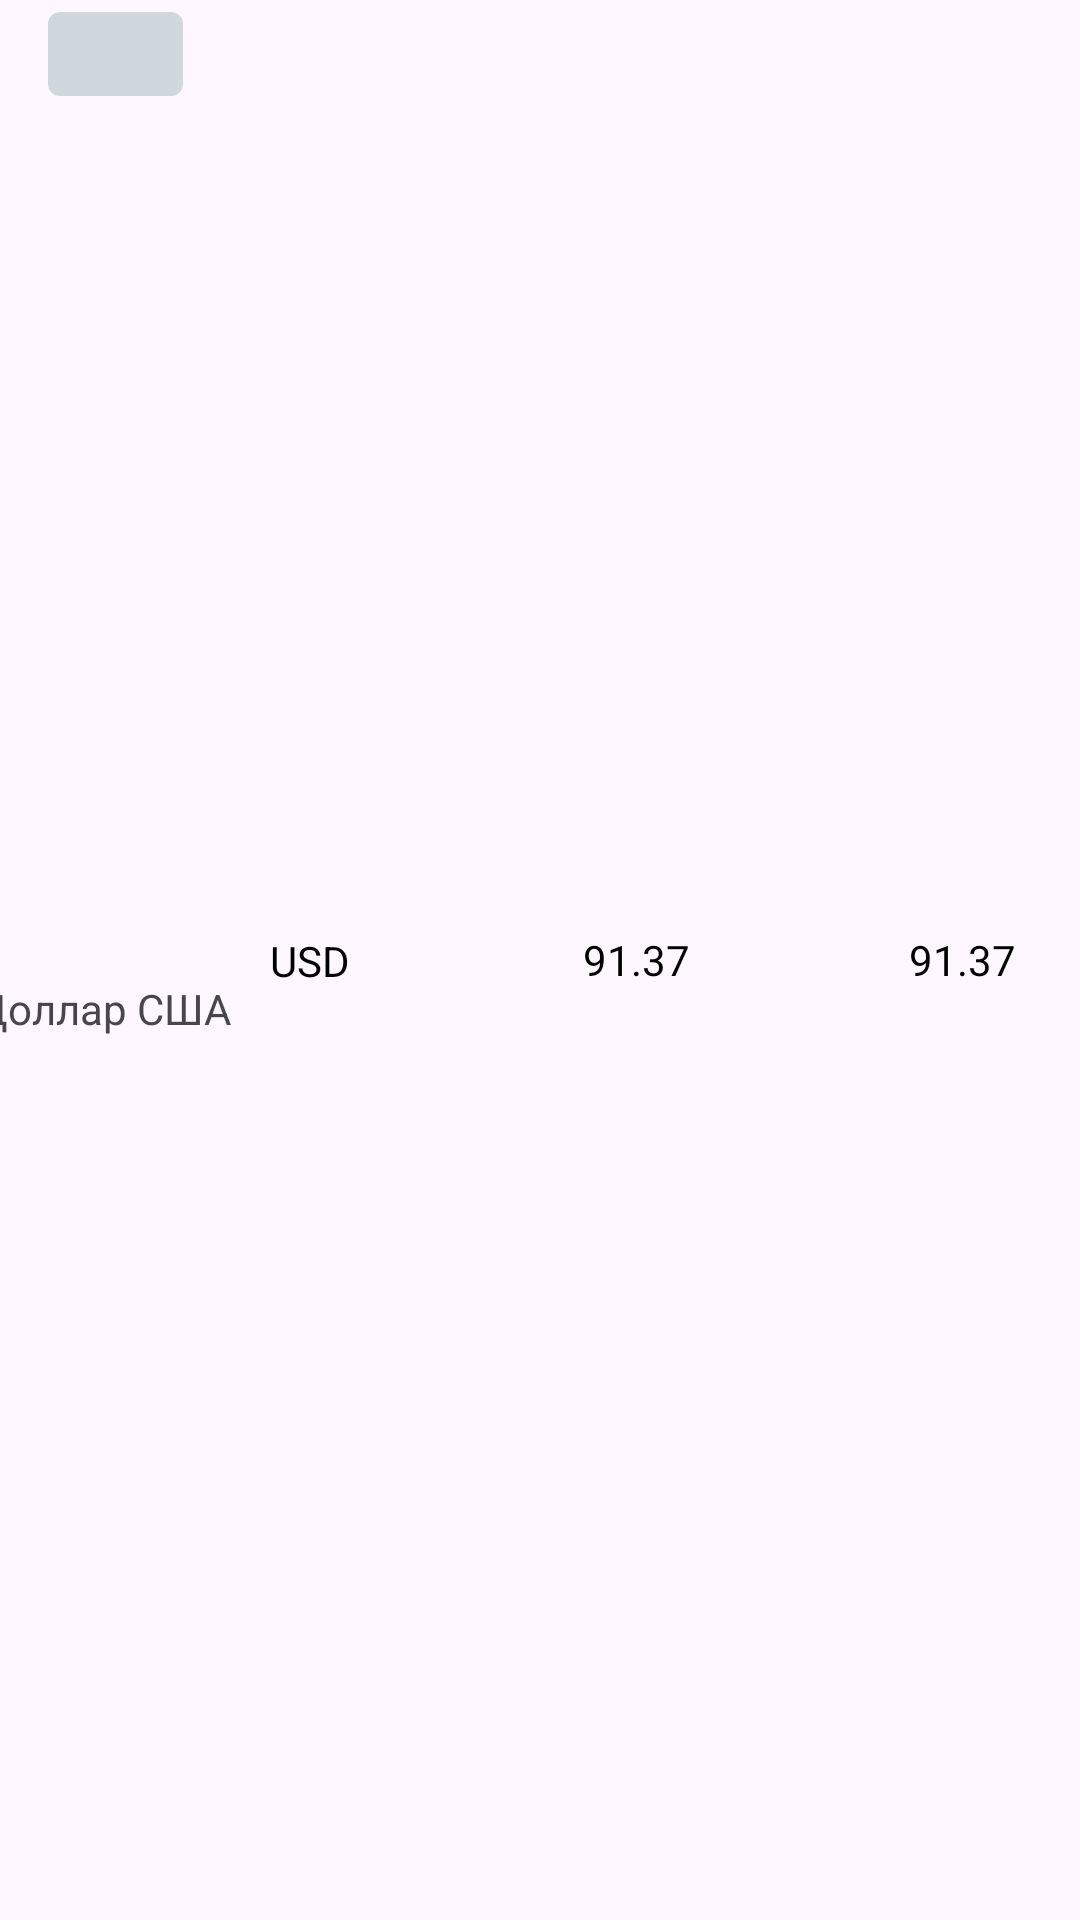

Android layout source for this screen:
<!-- AndroidManifest.xml: application theme Theme.WorldSkillsBank -->
<!-- res/layout/listview.xml -->
<?xml version="1.0" encoding="utf-8"?>
<androidx.constraintlayout.widget.ConstraintLayout xmlns:android="http://schemas.android.com/apk/res/android"
    xmlns:app="http://schemas.android.com/apk/res-auto"
    xmlns:tools="http://schemas.android.com/tools"
    android:id="@+id/linearLayout"
    android:layout_width="match_parent"
    android:layout_height="48dp">


    <ImageView
        android:id="@+id/imageView"
        android:layout_width="45dp"
        android:layout_height="28dp"
        android:layout_marginStart="16dp"
        android:layout_marginTop="4dp"
        android:layout_marginEnd="8dp"
        android:layout_marginBottom="4dp"
        android:background="@drawable/flag"
        app:layout_constraintBottom_toBottomOf="parent"
        app:layout_constraintEnd_toStartOf="@+id/abbreviation"
        app:layout_constraintStart_toStartOf="parent"
        app:layout_constraintTop_toTopOf="parent"
        app:layout_constraintVertical_bias="0.0"
        app:srcCompat="@drawable/us" />

    <TextView
        android:id="@+id/abbreviation"
        android:layout_width="0dp"
        android:layout_height="wrap_content"
        android:layout_marginEnd="40dp"
        android:layout_marginRight="40dp"
        android:gravity="center"
        android:singleLine="false"
        android:text="@string/usd"
        android:textColor="@color/black"
        android:textSize="14sp"
        app:layout_constraintBottom_toBottomOf="parent"
        app:layout_constraintEnd_toStartOf="@+id/name"
        app:layout_constraintStart_toEndOf="@+id/imageView"
        app:layout_constraintTop_toTopOf="parent">

    </TextView>

    <TextView
        android:id="@+id/name"
        android:layout_width="0dp"
        android:layout_height="0dp"
        android:layout_marginEnd="40dp"
        android:gravity="center"
        android:singleLine="false"
        android:text="@string/buy_cost"
        android:textColor="@color/black"
        android:textSize="14sp"
        app:layout_constraintBottom_toBottomOf="parent"
        app:layout_constraintEnd_toStartOf="@+id/capital"
        app:layout_constraintStart_toEndOf="@+id/abbreviation"
        app:layout_constraintTop_toTopOf="parent">

    </TextView>

    <TextView
        android:id="@+id/capital"
        android:layout_width="0dp"
        android:layout_height="0dp"
        android:layout_marginEnd="5dp"
        android:gravity="center"
        android:singleLine="false"
        android:text="@string/sell_cost"
        android:textColor="@color/black"
        android:textSize="14sp"
        app:layout_constraintBottom_toBottomOf="parent"
        app:layout_constraintEnd_toEndOf="parent"
        app:layout_constraintStart_toEndOf="@+id/name"
        app:layout_constraintTop_toTopOf="parent">

    </TextView>

    <TextView
        android:id="@+id/textView5"
        android:layout_width="wrap_content"
        android:layout_height="wrap_content"
        android:layout_marginEnd="109dp"
        android:text="@string/usd_name"
        app:layout_constraintBottom_toBottomOf="parent"
        app:layout_constraintEnd_toStartOf="@+id/name"
        app:layout_constraintStart_toStartOf="parent"
        app:layout_constraintTop_toBottomOf="@+id/imageView" />
</androidx.constraintlayout.widget.ConstraintLayout>
<!-- resources referenced by this layout -->
<resources>
  <color name="black">#FF000000</color>
  <!-- drawable flag (drawable) -->
  <?xml version="1.0" encoding="utf-8"?>
  <shape xmlns:android="http://schemas.android.com/apk/res/android">
      <solid android:color="@color/blue_grey_100">
  
      </solid>
      <padding android:bottom="2dp"
          android:top="2dp"
          android:right="2dp"
          android:left="2dp">
  
      </padding>
  
      <corners android:radius="4dp">
  
      </corners>
  </shape>
  <string name="buy_cost">91.37</string>
  <string name="sell_cost">91.37</string>
  <string name="usd">USD</string>
  <string name="usd_name">Доллар США</string>
  <style name="Theme.WorldSkillsBank" parent="Base.Theme.WorldSkillsBank" />
  <color name="blue_grey_100">#FFCFD8DC</color>
  <style name="Base.Theme.WorldSkillsBank" parent="Theme.Material3.DayNight.NoActionBar">
          
          
      </style>
</resources>
